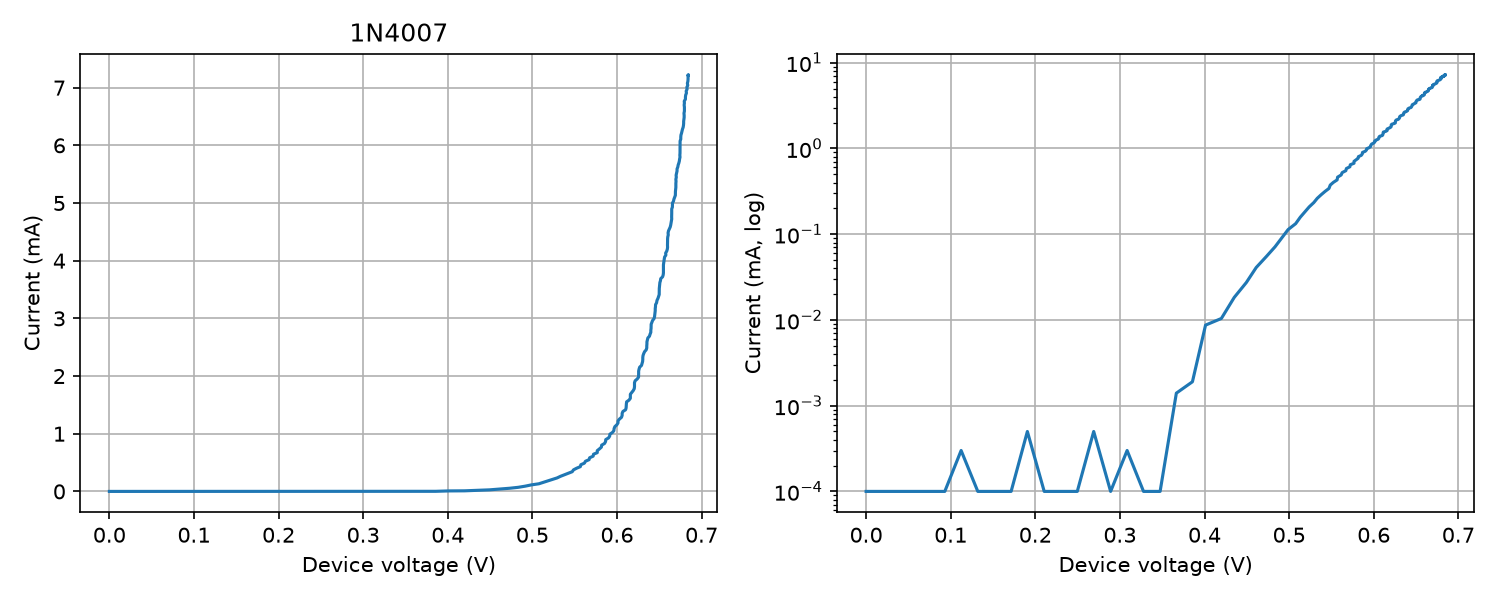

Values plotted in this chart, from the file beside it:
code, v_src, v_dut, i_ma
0, 0.0, 0.0, 0.0
16, 0.0122, 0.0122, 0.0
32, 0.0325, 0.033, -0.0008
48, 0.0532, 0.0535, -0.0005
64, 0.0729, 0.0732, -0.0005
80, 0.0926, 0.093, -0.0008
96, 0.1124, 0.1123, 0.0003
112, 0.132, 0.132, 0.0
128, 0.1515, 0.152, -0.0008
144, 0.1711, 0.1714, -0.0005
160, 0.1909, 0.1906, 0.0005
176, 0.2103, 0.2105, -0.0003
192, 0.23, 0.2302, -0.0003
208, 0.2496, 0.2496, 0.0
224, 0.2693, 0.269, 0.0005
240, 0.2885, 0.289, -0.0008
256, 0.3087, 0.3085, 0.0003
272, 0.3279, 0.3279, 0.0
288, 0.3473, 0.3475, -0.0003
304, 0.3675, 0.3667, 0.0014
320, 0.3867, 0.3857, 0.0019
336, 0.4061, 0.4012, 0.0087
352, 0.4257, 0.4199, 0.0104
368, 0.4454, 0.4351, 0.0183
384, 0.4646, 0.4494, 0.0273
400, 0.484, 0.4611, 0.0409
416, 0.5037, 0.473, 0.0548
432, 0.5231, 0.4833, 0.0712
448, 0.5425, 0.4915, 0.0911
464, 0.5622, 0.4988, 0.1132
480, 0.5819, 0.5077, 0.1326
496, 0.6016, 0.5132, 0.1579
512, 0.621, 0.5187, 0.1827
528, 0.6403, 0.5237, 0.2081
544, 0.6603, 0.5292, 0.234
560, 0.6798, 0.5332, 0.2618
576, 0.6997, 0.5379, 0.2888
592, 0.7192, 0.5425, 0.3156
608, 0.7385, 0.5471, 0.3417
624, 0.758, 0.5486, 0.3739
640, 0.7776, 0.5523, 0.4023
656, 0.7973, 0.5567, 0.4296
672, 0.8165, 0.5573, 0.4628
688, 0.8361, 0.5615, 0.4904
704, 0.8555, 0.5627, 0.5229
720, 0.875, 0.567, 0.5501
736, 0.8944, 0.5677, 0.5834
752, 0.9141, 0.5718, 0.6112
768, 0.9337, 0.5723, 0.6453
784, 0.9531, 0.5767, 0.672
800, 0.9726, 0.5767, 0.707
816, 0.9925, 0.5793, 0.7378
832, 1.012, 0.5816, 0.7683
848, 1.031, 0.5819, 0.8024
864, 1.051, 0.5853, 0.8313
880, 1.071, 0.5865, 0.8643
896, 1.09, 0.5867, 0.8984
912, 1.109, 0.59, 0.9276
928, 1.129, 0.5914, 0.9595
944, 1.147, 0.5916, 0.992
... 196 more rows
